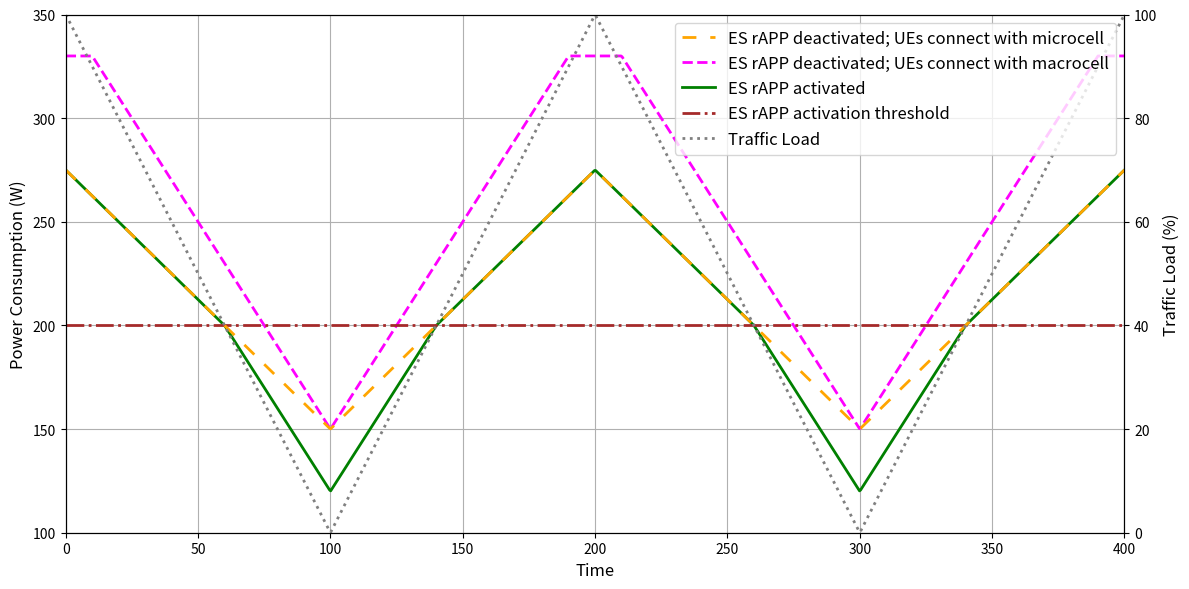

Python code for this plot:
import numpy as np
import matplotlib.pyplot as plt

# Define the x values (time)
time = np.linspace(0, 400, 1000)

# Define the y values (traffic load) as a reversed triangular wave
traffic_load = 100 * (np.abs((time % 200) - 100) / 100)

# Calculate power consumption based on the given formulas
power_consumption1 = [
    150 + 125 * load / 100 if load > 40 else 120 + 200 * load / 100
    for load in traffic_load
]

power_consumption2 = 150 + 125 * traffic_load / 100
power_consumption3 = np.minimum(330, 150 + 200 * traffic_load / 100)

traffic_load

# Plotting
fig, ax1 = plt.subplots(figsize=(12, 6))

# Create a secondary y-axis for traffic load
ax2 = ax1.twinx()
ax2.plot(time, traffic_load, color="gray", label="Traffic Load",
         linestyle=":", linewidth=2, zorder=-1)
ax2.set_ylabel("Traffic Load (%)", fontsize=12)
ax2.tick_params(axis='y')
ax2.set_ylim(0, 100)

# Plot power consumption on the primary y-axis
ax1.plot(time, power_consumption2, color="orange", label="ES rAPP deactivated; UEs connect with microcell",
         linestyle="--", dashes=(5, 5), linewidth=2, zorder=5)
ax1.plot(time, power_consumption3, color="magenta",
         label="ES rAPP deactivated; UEs connect with macrocell", linestyle="--", linewidth=2)
ax1.plot(time, power_consumption1, color="green",
         label="ES rAPP activated", linestyle="-", linewidth=2)

# Plot ax1 when power consumption is 200
ax1.axhline(y=200, color='brown', linestyle='-.',
            label="ES rAPP activation threshold", linewidth=2)

ax1.set_xlabel("Time", fontsize=12)
ax1.set_ylabel("Power Consumption (W)", fontsize=12)
ax1.tick_params(axis='y')
ax1.set_xlim(0, 400)
ax1.set_ylim(100, 350)
ax1.grid(True)

# Add legends
fig.legend(loc="upper right", bbox_to_anchor=(1, 1),
           bbox_transform=ax1.transAxes, fontsize=12)

# plt.title("Power Consumption vs. Time with Traffic Load", fontsize=14)
plt.tight_layout()

# Save to png with 300 dpi
plt.savefig("Result - ES.png", dpi=300)
# plt.show()
